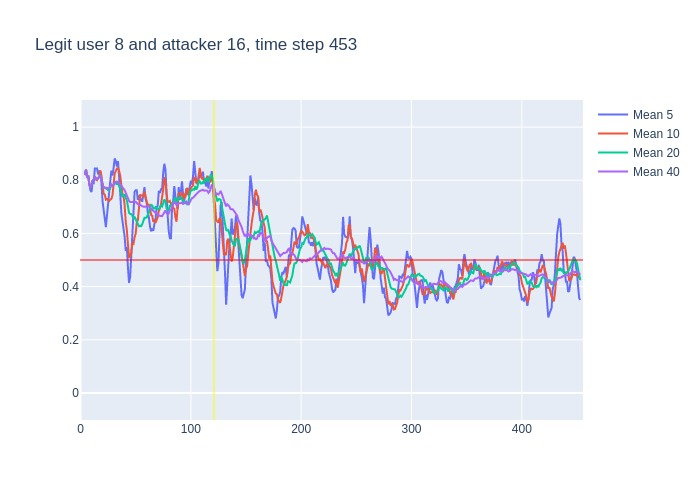

Source data for this figure (header and first rows):
, time, confidence, avg_5_conf, avg_10_conf, avg_20_conf, avg_40_conf, real_user, predicted, user_count
0, 3, 0.82, , , , , 8, 8, 16
1, 4, 0.86, 0.82, 0.82, 0.82, 0.82, 8, 8, 16
2, 5, 0.75, 0.84, 0.84, 0.84, 0.84, 8, 8, 16
3, 6, 0.84, 0.81, 0.81, 0.81, 0.81, 8, 8, 16
4, 7, 0.66, 0.8175, 0.8175, 0.8175, 0.8175, 8, 8, 16
5, 8, 0.7, 0.786, 0.786, 0.786, 0.786, 8, 8, 16
6, 9, 0.83, 0.762, 0.7717, 0.7717, 0.7717, 8, 8, 16
7, 10, 0.93, 0.756, 0.78, 0.78, 0.78, 8, 8, 16
8, 11, 0.83, 0.792, 0.7987, 0.7987, 0.7987, 8, 8, 16
9, 12, 0.93, 0.79, 0.8022, 0.8022, 0.8022, 8, 8, 16
10, 13, 0.7, 0.844, 0.815, 0.815, 0.815, 8, 8, 16
11, 14, 0.83, 0.844, 0.803, 0.8045, 0.8045, 8, 8, 16
12, 15, 0.82, 0.844, 0.8, 0.8067, 0.8067, 8, 8, 16
13, 16, 0.9, 0.822, 0.807, 0.8077, 0.8077, 8, 8, 16
14, 17, 0.9, 0.836, 0.813, 0.8143, 0.8143, 8, 8, 16
15, 18, 0.5, 0.83, 0.837, 0.82, 0.82, 8, 8, 16
16, 19, 0.48, 0.79, 0.817, 0.8, 0.8, 8, 8, 16
17, 20, 0.6, 0.72, 0.782, 0.7812, 0.7812, 8, 8, 16
18, 21, 0.8, 0.676, 0.749, 0.7711, 0.7711, 8, 8, 16
19, 22, 0.74, 0.656, 0.746, 0.7726, 0.7726, 8, 8, 16
20, 23, 0.73, 0.624, 0.727, 0.771, 0.771, 8, 8, 16
21, 24, 0.79, 0.67, 0.73, 0.7665, 0.769, 8, 8, 16
22, 25, 0.78, 0.732, 0.726, 0.763, 0.77, 8, 8, 16
23, 26, 0.95, 0.768, 0.722, 0.7645, 0.7704, 8, 8, 16
24, 27, 0.93, 0.798, 0.727, 0.77, 0.7779, 8, 8, 16
25, 28, 0.64, 0.836, 0.73, 0.7835, 0.784, 8, 8, 16
26, 29, 0.93, 0.818, 0.744, 0.7805, 0.7785, 8, 8, 16
27, 30, 0.96, 0.846, 0.789, 0.7855, 0.7841, 8, 8, 16
28, 31, 0.9, 0.882, 0.825, 0.787, 0.7904, 8, 8, 16
29, 32, 0.83, 0.872, 0.835, 0.7905, 0.7941, 8, 8, 16
30, 33, 0.74, 0.852, 0.844, 0.7855, 0.7953, 8, 8, 16
31, 34, 0.69, 0.872, 0.845, 0.7875, 0.7935, 8, 8, 16
32, 35, 0.6, 0.824, 0.835, 0.7805, 0.7903, 8, 8, 16
33, 36, 0.53, 0.752, 0.817, 0.7695, 0.7845, 8, 8, 16
34, 37, 0.67, 0.678, 0.775, 0.751, 0.7771, 8, 8, 16
35, 38, 0.55, 0.646, 0.749, 0.7395, 0.774, 8, 8, 16
36, 39, 0.59, 0.608, 0.74, 0.742, 0.7678, 8, 8, 16
37, 40, 0.33, 0.588, 0.706, 0.7475, 0.763, 8, 7, 16
38, 41, 0.6, 0.534, 0.643, 0.734, 0.7516, 8, 8, 16
39, 42, 0.29, 0.548, 0.613, 0.724, 0.7477, 8, 8, 16
40, 43, 0.26, 0.472, 0.559, 0.7015, 0.7363, 8, 8, 16
41, 44, 0.7, 0.414, 0.511, 0.678, 0.7223, 8, 8, 16
42, 45, 0.76, 0.436, 0.512, 0.6735, 0.7183, 8, 8, 16
43, 46, 0.86, 0.522, 0.528, 0.6725, 0.7185, 8, 8, 16
44, 47, 0.66, 0.574, 0.561, 0.668, 0.719, 8, 8, 16
45, 48, 0.8, 0.648, 0.56, 0.6545, 0.719, 8, 8, 16
46, 49, 0.73, 0.756, 0.585, 0.6625, 0.7215, 8, 8, 16
47, 50, 0.76, 0.762, 0.599, 0.6525, 0.719, 8, 8, 16
48, 51, 0.68, 0.762, 0.642, 0.6425, 0.7147, 8, 8, 16
49, 52, 0.74, 0.726, 0.65, 0.6315, 0.711, 8, 8, 16
50, 53, 0.77, 0.742, 0.695, 0.627, 0.7063, 8, 8, 16
51, 54, 0.67, 0.736, 0.746, 0.6285, 0.708, 8, 8, 16
52, 55, 0.75, 0.724, 0.743, 0.6275, 0.704, 8, 8, 16
53, 56, 0.84, 0.722, 0.742, 0.635, 0.7023, 8, 8, 16
54, 57, 0.84, 0.754, 0.74, 0.6505, 0.7007, 8, 8, 16
55, 58, 0.55, 0.774, 0.758, 0.659, 0.6992, 8, 8, 16
56, 59, 0.6, 0.73, 0.733, 0.659, 0.7005, 8, 8, 16
57, 60, 0.56, 0.716, 0.72, 0.6595, 0.7035, 8, 8, 16
58, 61, 0.75, 0.678, 0.7, 0.671, 0.7025, 8, 8, 16
59, 62, 0.67, 0.66, 0.707, 0.6785, 0.7013, 8, 8, 16
... 391 more rows
